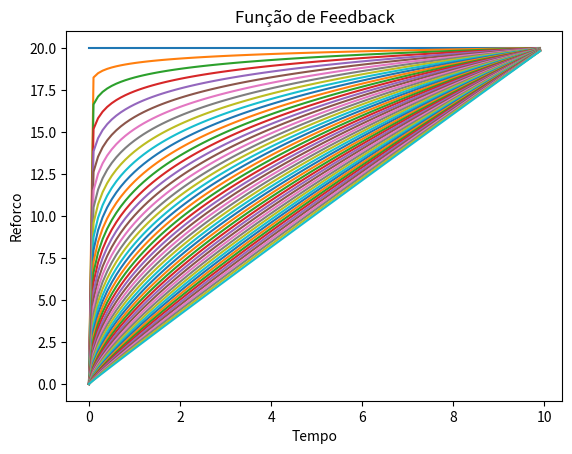

This chart was generated by the following Python code:
import numpy as np
import matplotlib.pyplot as plt



# FUNÇÃO

def feed(t,n):
    if n == 0 and t == 0:
        return 20
    else:
        return 20*(t/10)**n
        
# VARIÁVEIS

time_operante = np.arange(0, 10,0.1)
expoente = np.arange(0, 1,0.02)
reforco = []


# ITERAÇO

for e in expoente:
    for t in time_operante:
        print(f"expoente: {e} |" , f"tempo: {t}")
        reforco.append(feed(t,e))       
    
    plt.plot(time_operante, reforco)
    reforco = []
   
   
# PLOTS
 
plt.title("Função de Feedback")
plt.xlabel('Tempo')
plt.ylabel('Reforco')
plt.show()
        
